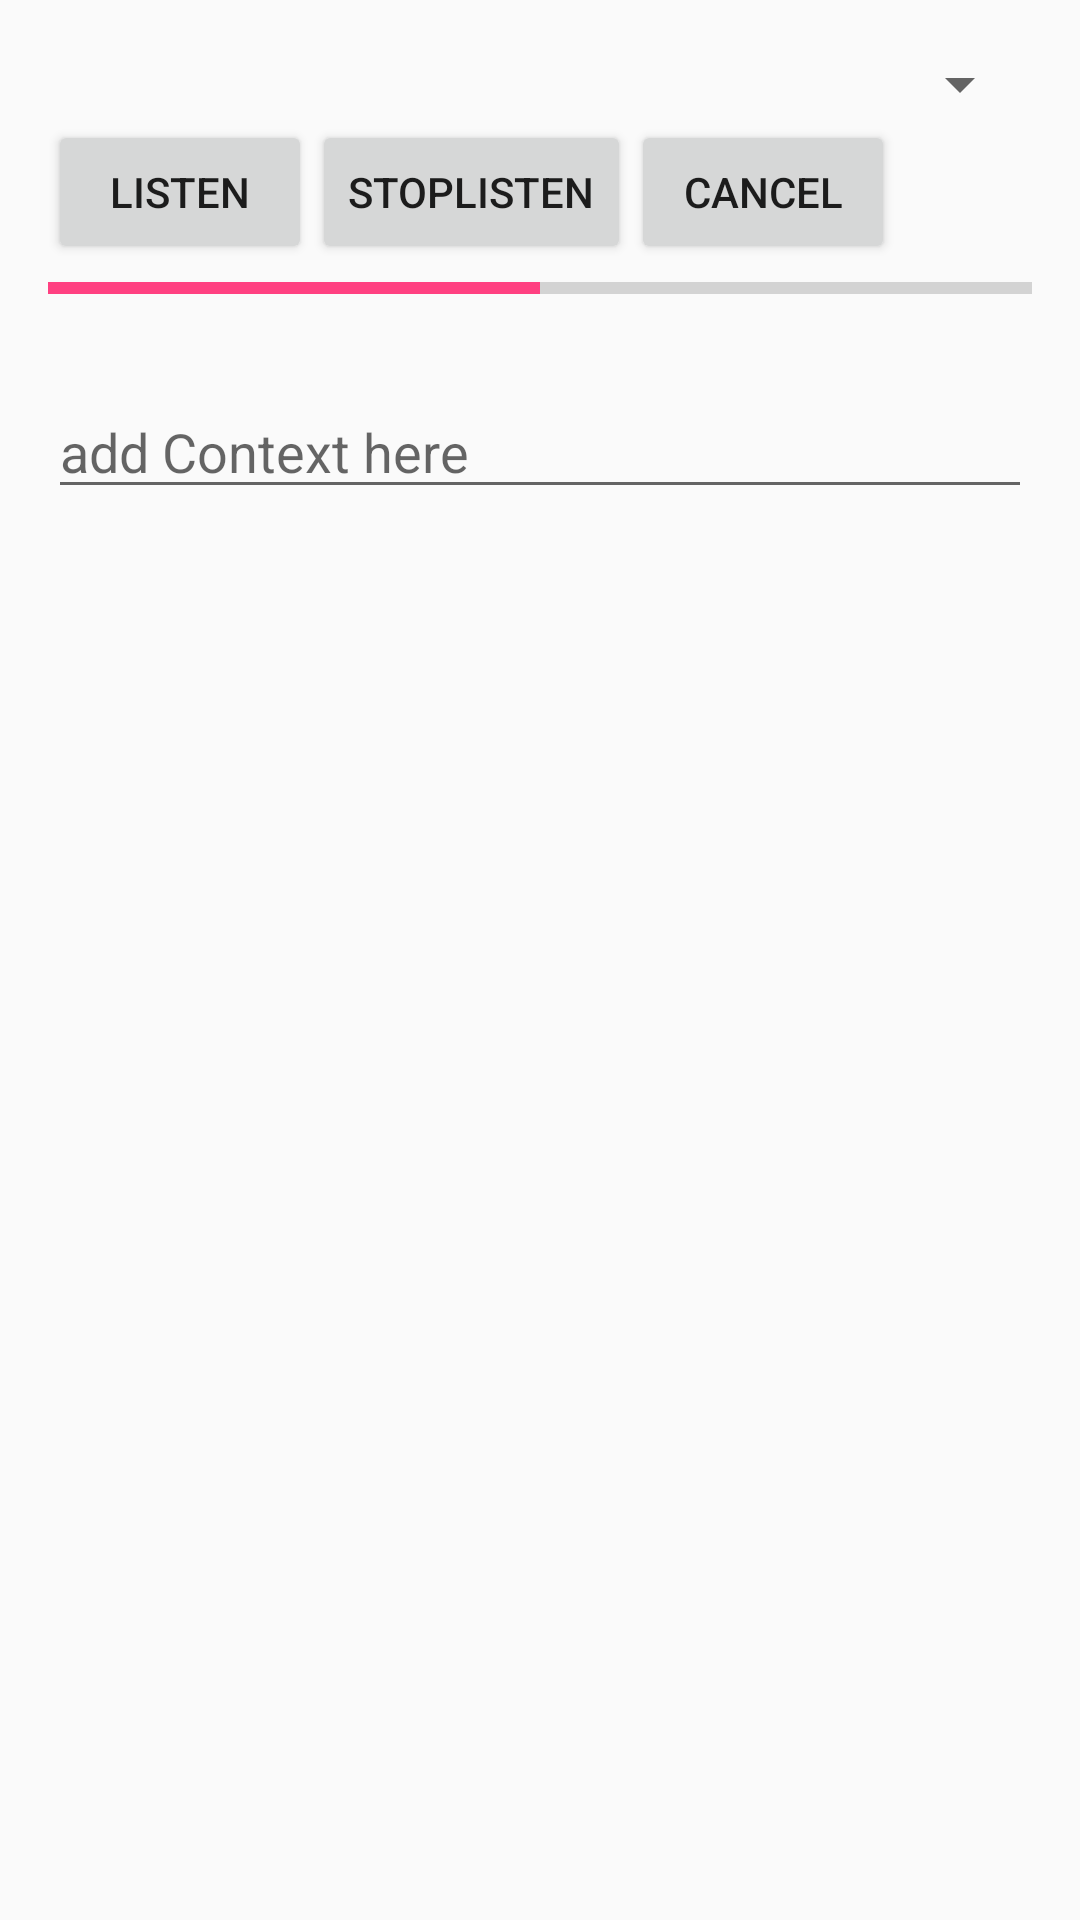

This screen was rendered from an Android layout file. Write that file and the resources it references.
<!-- AndroidManifest.xml: application theme AppTheme -->
<!-- res/layout/activity_aiservice_sample.xml -->
<RelativeLayout xmlns:android="http://schemas.android.com/apk/res/android"
    xmlns:tools="http://schemas.android.com/tools"
    android:layout_width="match_parent"
    android:layout_height="match_parent"
    android:paddingBottom="@dimen/activity_vertical_margin"
    android:paddingLeft="@dimen/activity_horizontal_margin"
    android:paddingRight="@dimen/activity_horizontal_margin"
    android:paddingTop="@dimen/activity_vertical_margin"
    tools:context=".activity.AIServiceSampleActivity">

    <LinearLayout
        android:id="@+id/top_container"
        android:layout_width="fill_parent"
        android:layout_height="match_parent"
        android:layout_alignParentLeft="true"
        android:layout_alignParentStart="true"
        android:layout_alignParentTop="true"
        android:orientation="vertical">

        <Spinner
            android:id="@+id/selectLanguageSpinner"
            android:layout_width="match_parent"
            android:layout_height="wrap_content"></Spinner>

        <LinearLayout
            android:layout_width="match_parent"
            android:layout_height="wrap_content"
            android:orientation="horizontal">

            <Button
                android:id="@+id/buttonListen"
                android:layout_width="wrap_content"
                android:layout_height="wrap_content"
                android:onClick="startRecognition"
                android:text="Listen" />

            <Button
                android:id="@+id/buttonStopListen"
                android:layout_width="wrap_content"
                android:layout_height="wrap_content"
                android:onClick="stopRecognition"
                android:text="StopListen" />

            <Button
                android:id="@+id/buttonCancel"
                android:layout_width="wrap_content"
                android:layout_height="wrap_content"
                android:onClick="cancelRecognition"
                android:text="Cancel" />

            <ImageView
                android:id="@+id/recIndicator"
                android:layout_width="40dp"
                android:layout_height="40dp"
                android:layout_gravity="center"
                android:src="@drawable/recording_shape"
                android:visibility="invisible" />

        </LinearLayout>

        <ProgressBar
            android:id="@+id/progressBar"
            style="?android:attr/progressBarStyleHorizontal"
            android:layout_width="match_parent"
            android:layout_height="wrap_content"
            android:max="100"
            android:progress="50" />

        <ScrollView
            android:layout_width="match_parent"
            android:layout_height="match_parent">

            <LinearLayout
                android:layout_width="match_parent"
                android:layout_height="wrap_content"
                android:orientation="vertical">

                <TextView
                    android:id="@+id/resultTextView"
                    android:layout_width="match_parent"
                    android:layout_height="wrap_content"
                    android:textAppearance="?android:attr/textAppearanceMedium" />

                <EditText
                    android:id="@+id/contextEditText"
                    android:layout_width="match_parent"
                    android:layout_height="wrap_content"
                    android:hint="add Context here"
                    android:textAppearance="?android:attr/textAppearanceMedium" />
            </LinearLayout>
        </ScrollView>

    </LinearLayout>

</RelativeLayout>
<!-- resources referenced by this layout -->
<resources>
  <dimen name="activity_horizontal_margin">16dp</dimen>
  <dimen name="activity_vertical_margin">16dp</dimen>
  <style name="AppTheme" parent="Theme.AppCompat.Light.DarkActionBar">
          
          <item name="colorPrimary">@color/colorPrimary</item>
          <item name="colorPrimaryDark">@color/colorPrimaryDark</item>
          <item name="colorAccent">@color/colorAccent</item>
      </style>
  <color name="colorPrimary">#4A90E2</color>
  <color name="colorPrimaryDark">#BF4A90E2</color>
  <color name="colorAccent">#FF4081</color>
</resources>
